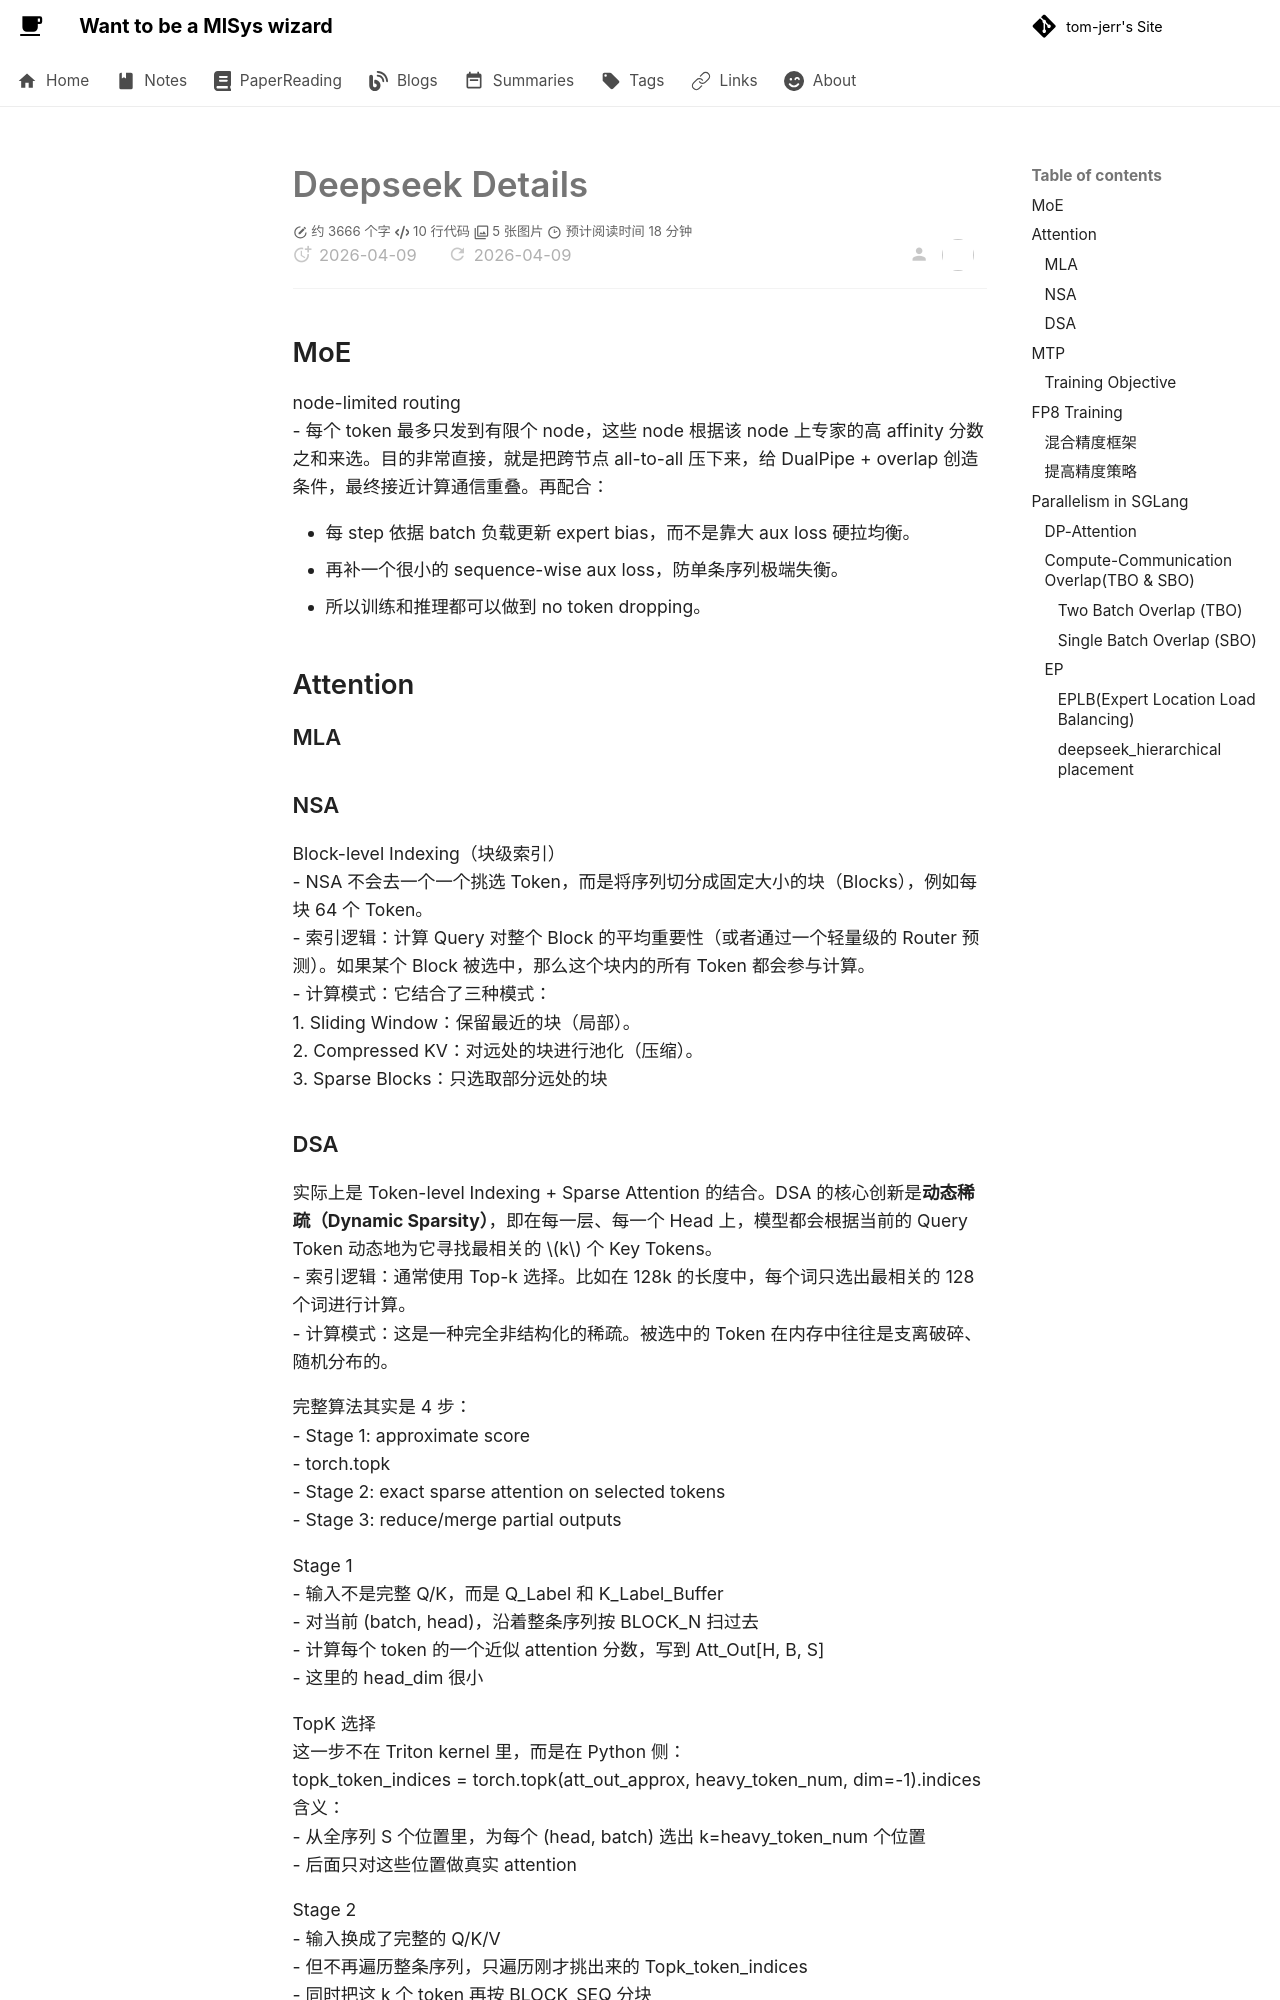

repository: tom-jerr/tom-jerr.github.io · page: llm_inference/deepseek/index.html · generator: mkdocs

# Deepseek Details

## MoE
node-limited routing
- 每个 token 最多只发到有限个 node，这些 node 根据该 node 上专家的高 affinity 分数之和来选。目的非常直接，就是把跨节点 all-to-all 压下来，给 DualPipe + overlap 创造条件，最终接近计算通信重叠。再配合：

  - 每 step 依据 batch 负载更新 expert bias，而不是靠大 aux loss 硬拉均衡。
  - 再补一个很小的 sequence-wise aux loss，防单条序列极端失衡。
  - 所以训练和推理都可以做到 no token dropping。

## Attention
### MLA

### NSA
Block-level Indexing（块级索引）
- NSA 不会去一个一个挑选 Token，而是将序列切分成固定大小的块（Blocks），例如每块 64 个 Token。
- 索引逻辑：计算 Query 对整个 Block 的平均重要性（或者通过一个轻量级的 Router 预测）。如果某个 Block 被选中，那么这个块内的所有 Token 都会参与计算。
- 计算模式：它结合了三种模式：
  1. Sliding Window：保留最近的块（局部）。
  2. Compressed KV：对远处的块进行池化（压缩）。
  3. Sparse Blocks：只选取部分远处的块

### DSA
实际上是 Token-level Indexing + Sparse Attention 的结合。DSA 的核心创新是**动态稀疏（Dynamic Sparsity）**，即在每一层、每一个 Head 上，模型都会根据当前的 Query Token 动态地为它寻找最相关的 $k$ 个 Key Tokens。
- 索引逻辑：通常使用 Top-k 选择。比如在 128k 的长度中，每个词只选出最相关的 128 个词进行计算。
- 计算模式：这是一种完全非结构化的稀疏。被选中的 Token 在内存中往往是支离破碎、随机分布的。

完整算法其实是 4 步：
- Stage 1: approximate score
- torch.topk
- Stage 2: exact sparse attention on selected tokens
- Stage 3: reduce/merge partial outputs

Stage 1
- 输入不是完整 Q/K，而是 Q_Label 和 K_Label_Buffer
- 对当前 (batch, head)，沿着整条序列按 BLOCK_N 扫过去
- 计算每个 token 的一个近似 attention 分数，写到 Att_Out[H, B, S]
  - 这里的 head_dim 很小

TopK 选择
这一步不在 Triton kernel 里，而是在 Python 侧：
topk_token_indices = torch.topk(att_out_approx, heavy_token_num, dim=-1).indices
含义：
- 从全序列 S 个位置里，为每个 (head, batch) 选出 k=heavy_token_num 个位置
- 后面只对这些位置做真实 attention

Stage 2
- 输入换成了完整的 Q/K/V
- 但不再遍历整条序列，只遍历刚才挑出来的 Topk_token_indices
- 同时把这 k 个 token 再按 BLOCK_SEQ 分块
- 每个块内做一次标准的 online softmax accumulation，生成：
  - Mid_O[batch, head, seq_block_num, head_dim]
  - Mid_O_LogExpSum[batch, head, seq_block_num]


Stage 3
- 读取 Stage 2 每个块的 Mid_O 和 Mid_O_LogExpSum
- 再做一次块间的 online softmax merge
- 得到最终 O[batch, head, head_dim]

stage2 + stage3 有点类似 flash decoding，因为在 KV 分段了，所以先算出每个 KV 块的 o_i 和 log_exp_sum_i，然后用 reduce 进行最后的 softmax 的计算
